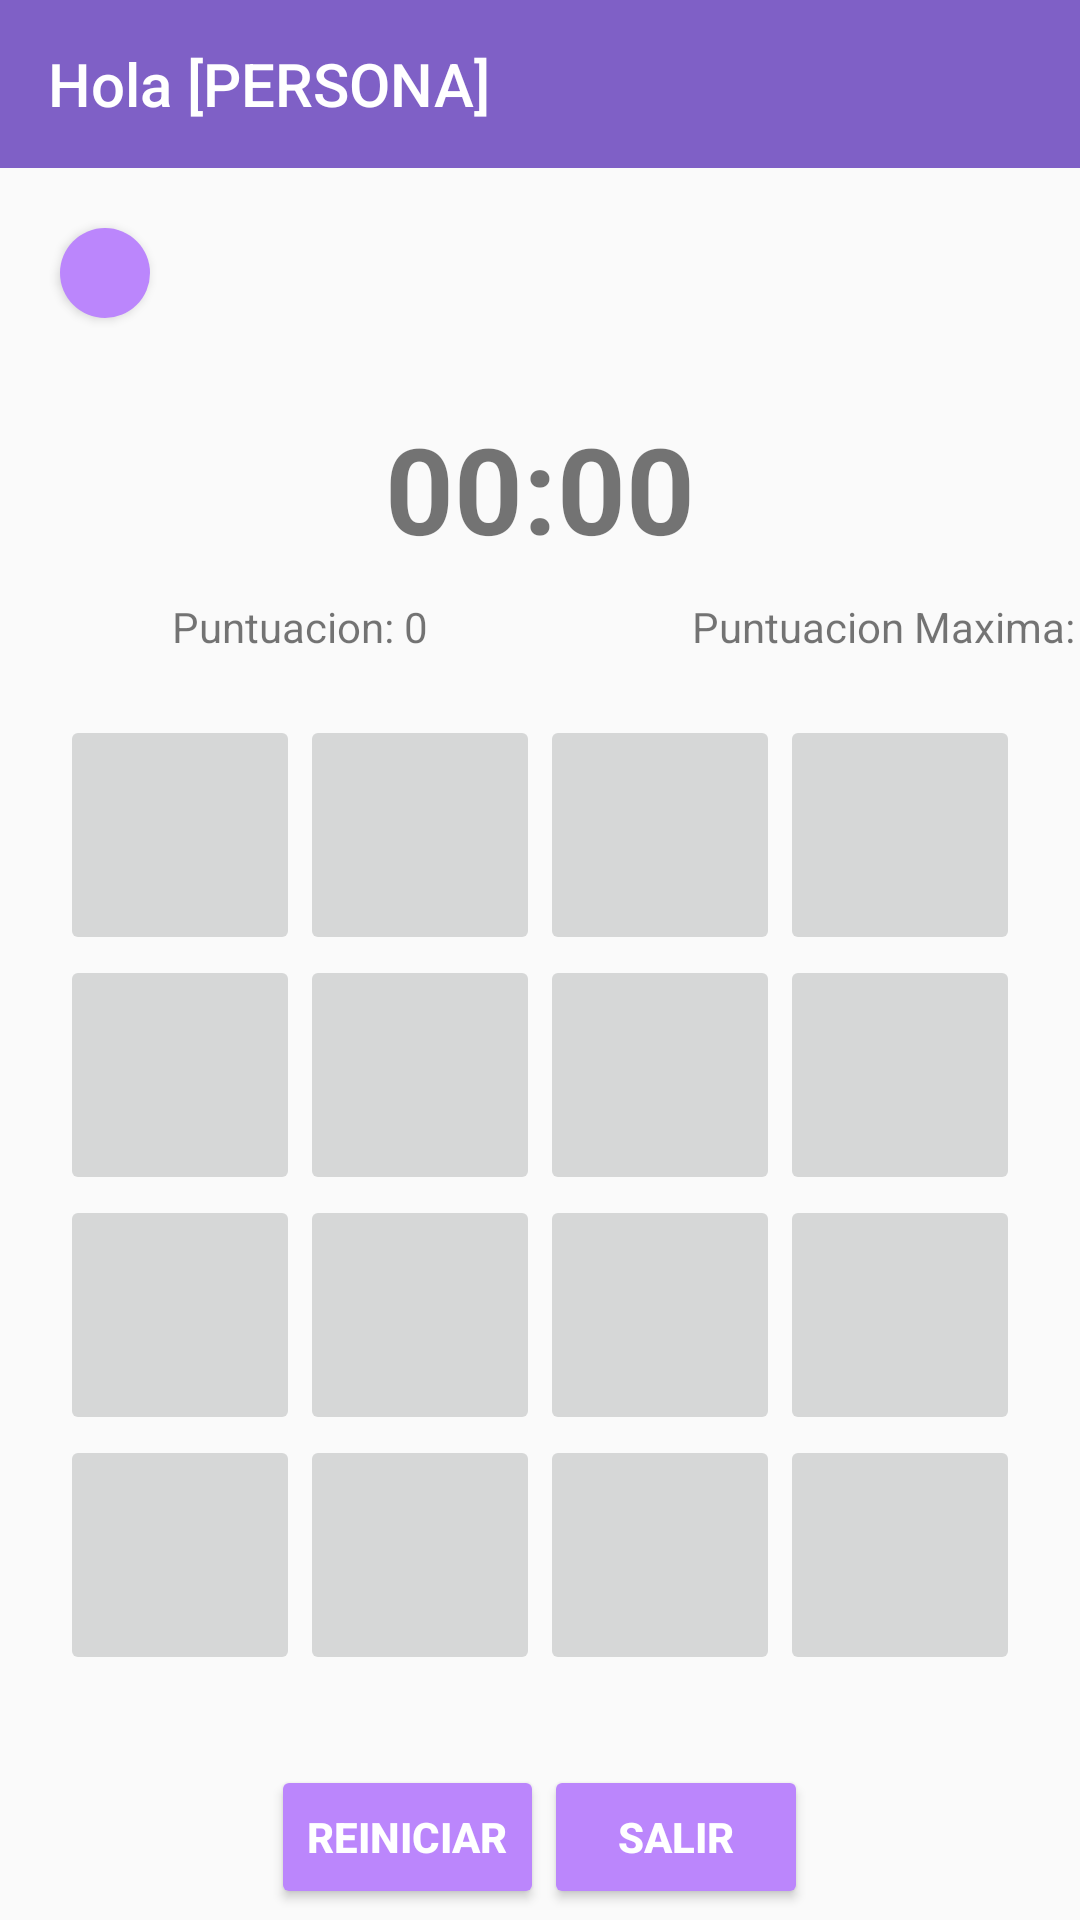

The Android layout XML behind this screen, and the referenced resources:
<!-- AndroidManifest.xml: application theme Theme.Gen_dorado_oficial -->
<!-- res/layout/activity_recordar_patrones.xml -->
<?xml version="1.0" encoding="utf-8"?>
<LinearLayout xmlns:android="http://schemas.android.com/apk/res/android"
    xmlns:app="http://schemas.android.com/apk/res-auto"
    xmlns:tools="http://schemas.android.com/tools"
    android:layout_width="match_parent"
    android:layout_height="match_parent"
    tools:context=".recordarPatrones"
    android:orientation="vertical">

    <include
        android:id="@+id/tolbar_recordarpatron"
        layout="@layout/toolbar_home"/>

    <Button
        android:id="@+id/logrosButtom"
        android:layout_marginTop="20dp"
        android:layout_marginLeft="20dp"
        android:layout_width="30dp"
        android:layout_height="30dp"
        android:background="@drawable/botoninsignias"
        android:drawableLeft="@drawable/logros"></Button>

    <TextView
        android:id="@+id/Temporizador"
        android:layout_width="match_parent"
        android:layout_height="wrap_content"
        android:text="00:00"
        android:textSize="40sp"
        android:textAlignment="center"
        android:layout_marginTop="30dp"
        android:textStyle="bold"/>

    <LinearLayout
        android:layout_width="match_parent"
        android:layout_height="wrap_content"
        android:orientation="horizontal">

        <TextView
            android:id="@+id/puntuacionJuego"
            android:layout_width="200dp"
            android:layout_height="wrap_content"
            android:gravity="center_horizontal"
            android:layout_marginTop="10dp"
            android:text="Puntuacion: 0">

        </TextView>

        <TextView
            android:id="@+id/puntuacionmaxima"
            android:layout_width="200dp"
            android:layout_height="wrap_content"
            android:gravity="center_horizontal"
            android:layout_marginTop="10dp"
            android:text="Puntuacion Maxima: 0">

        </TextView>

    </LinearLayout>

    <TableLayout
        android:layout_width="match_parent"
        android:layout_height="wrap_content"
        android:layout_marginTop="10dp"
        android:padding="10dp">

        <TableRow
            android:layout_width="match_parent"
            android:layout_height="wrap_content"
            android:gravity="center">

            <ImageButton
                android:id="@+id/btn00"
                android:layout_width="80dp"
                android:layout_height="80dp"
                android:layout_column="0"></ImageButton>

            <ImageButton
                android:id="@+id/btn01"
                android:layout_width="80dp"
                android:layout_height="80dp"
                android:layout_column="1"></ImageButton>

            <ImageButton
                android:id="@+id/btn02"
                android:layout_width="80dp"
                android:layout_height="80dp"
                android:layout_column="2"></ImageButton>

            <ImageButton
                android:id="@+id/btn03"
                android:layout_width="80dp"
                android:layout_height="80dp"
                android:layout_column="3"></ImageButton>
        </TableRow>

        <TableRow
            android:layout_width="match_parent"
            android:layout_height="wrap_content"
            android:gravity="center">

            <ImageButton
                android:id="@+id/btn04"
                android:layout_width="80dp"
                android:layout_height="80dp"
                android:layout_column="0"></ImageButton>

            <ImageButton
                android:id="@+id/btn05"
                android:layout_width="80dp"
                android:layout_height="80dp"
                android:layout_column="1"></ImageButton>

            <ImageButton
                android:id="@+id/btn06"
                android:layout_width="80dp"
                android:layout_height="80dp"
                android:layout_column="2"></ImageButton>

            <ImageButton
                android:id="@+id/btn07"
                android:layout_width="80dp"
                android:layout_height="80dp"
                android:layout_column="3"></ImageButton>
        </TableRow>

        <TableRow
            android:layout_width="match_parent"
            android:layout_height="wrap_content"
            android:gravity="center">

            <ImageButton
                android:id="@+id/btn08"
                android:layout_width="80dp"
                android:layout_height="80dp"
                android:layout_column="0"></ImageButton>

            <ImageButton
                android:id="@+id/btn09"
                android:layout_width="80dp"
                android:layout_height="80dp"
                android:layout_column="1"></ImageButton>

            <ImageButton
                android:id="@+id/btn10"
                android:layout_width="80dp"
                android:layout_height="80dp"
                android:layout_column="2"></ImageButton>

            <ImageButton
                android:id="@+id/btn11"
                android:layout_width="80dp"
                android:layout_height="80dp"
                android:layout_column="3"></ImageButton>
        </TableRow>

        <TableRow
            android:layout_width="match_parent"
            android:layout_height="wrap_content"
            android:gravity="center">

            <ImageButton
                android:id="@+id/btn12"
                android:layout_width="80dp"
                android:layout_height="80dp"
                android:layout_column="0"></ImageButton>

            <ImageButton
                android:id="@+id/btn13"
                android:layout_width="80dp"
                android:layout_height="80dp"
                android:layout_column="1"></ImageButton>

            <ImageButton
                android:id="@+id/btn14"
                android:layout_width="80dp"
                android:layout_height="80dp"
                android:layout_column="2"></ImageButton>

            <ImageButton
                android:id="@+id/btn15"
                android:layout_width="80dp"
                android:layout_height="80dp"
                android:layout_column="3"></ImageButton>
        </TableRow>
    </TableLayout>

    <LinearLayout
        android:layout_width="match_parent"
        android:layout_height="wrap_content"
        android:gravity="center_horizontal"
        android:layout_marginTop="20dp"
        android:orientation="horizontal">

        <Button
            android:id="@+id/btnreiniciar"
            android:layout_width="wrap_content"
            android:layout_height="wrap_content"
            android:text="@string/reinit_text"
            android:backgroundTint="@color/purple_200"
            android:textStyle="bold"
            android:textColor="@color/white"></Button>

        <Button
            android:id="@+id/btnsalir"
            android:layout_width="wrap_content"
            android:layout_height="wrap_content"
            android:text="@string/exit_text"
            android:backgroundTint="@color/purple_200"
            android:textStyle="bold"
            android:textColor="@color/white"></Button>

    </LinearLayout>


</LinearLayout>
<!-- res/layout/toolbar_home.xml (included above) -->
<?xml version="1.0" encoding="utf-8"?>
<androidx.appcompat.widget.Toolbar xmlns:android="http://schemas.android.com/apk/res/android"
    android:layout_width="match_parent"
    android:layout_height="wrap_content"
    xmlns:app="http://schemas.android.com/apk/res-auto"
    android:background="@color/morado"
    app:title="@string/HOLAPERSONA"
    app:titleTextColor="@color/white">

</androidx.appcompat.widget.Toolbar>
<!-- resources referenced by this layout -->
<resources>
  <color name="morado">#7F60C6</color>
  <color name="purple_200">#FFBB86FC</color>
  <color name="white">#FFFFFFFF</color>
  <!-- drawable botoninsignias (drawable) -->
  <?xml version="1.0" encoding="utf-8"?>
  <shape xmlns:android="http://schemas.android.com/apk/res/android" android:shape="oval">
  
      <solid android:color="@color/purple_200"></solid>
  
  </shape>
  <!-- drawable logros: png bitmap (drawable, 1780 bytes) -->
  <string name="HOLAPERSONA">Hola [PERSONA]</string>
  <string name="exit_text">Salir</string>
  <string name="reinit_text">Reiniciar</string>
  <style name="Theme.Gen_dorado_oficial" parent="Theme.AppCompat.Light.DarkActionBar">
          
          <item name="colorPrimary">@color/purple_500</item>
          <item name="colorPrimaryDark">@color/purple_700</item>
          <item name="colorAccent">@color/teal_200</item>
          
      </style>
  <color name="purple_500">#FF6200EE</color>
  <color name="purple_700">#FF3700B3</color>
  <color name="teal_200">#FF03DAC5</color>
</resources>
